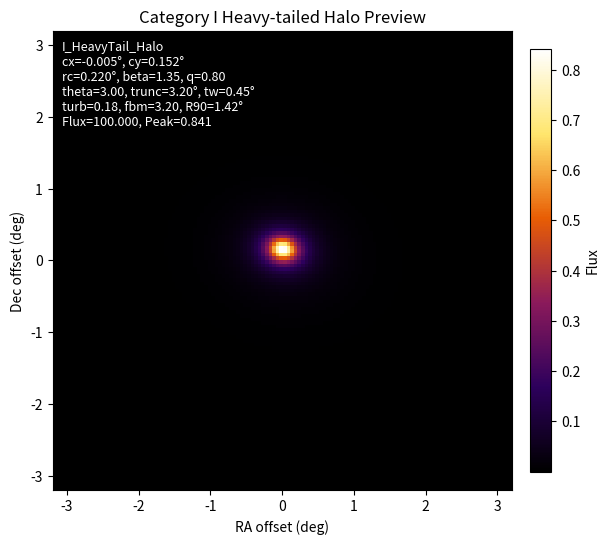

Reproduce this figure in Python.
import argparse

import matplotlib.pyplot as plt
import numpy as np
from matplotlib.colors import LinearSegmentedColormap


SIM_RES = 128
FOV_DEG = 6.4
PIXEL_SCALE_DEG = FOV_DEG / SIM_RES
INFERNO = LinearSegmentedColormap.from_list(
    "heavy_tail_halo_inferno",
    ["#000000", "#2D005C", "#8B1A5B", "#E85D04", "#FFE66D", "#FFFFFF"],
)
DATASET_OUTPUT = "Category_I_HeavyTail_1000_128_GT.npy"


def get_log_uniform_intensity(vmin, vmax, rng):
    return 10 ** rng.uniform(np.log10(vmin), np.log10(vmax))


def make_coordinate_grid(size=SIM_RES, fov=FOV_DEG):
    pixel_size = fov / size
    axis = np.linspace(-fov / 2, fov / 2, size, endpoint=False) + pixel_size / 2
    return np.meshgrid(axis.astype(np.float32), axis.astype(np.float32))


def get_gaussian_center(center_mu=0.0, center_sigma=0.4, max_offset=2.2, rng=None):
    if rng is None:
        rng = np.random.default_rng()

    while True:
        cx = rng.normal(center_mu, center_sigma)
        cy = rng.normal(center_mu, center_sigma)
        if abs(cx) < max_offset and abs(cy) < max_offset:
            return cx, cy


def make_fractal_noise(size=SIM_RES, beta=3.2, rng=None):
    if rng is None:
        rng = np.random.default_rng()

    freq = np.fft.fftfreq(size)
    fx, fy = np.meshgrid(freq, freq)
    f = np.sqrt(fx * fx + fy * fy)
    f[0, 0] = 1.0

    amplitude = f ** (-beta)
    amplitude[0, 0] = 0.0
    phase = rng.uniform(0, 2 * np.pi, (size, size))
    spectrum = amplitude * np.exp(1j * phase)

    noise = np.real(np.fft.ifft2(spectrum))
    noise = noise - noise.min()
    max_value = noise.max()
    if max_value > 0:
        noise = noise / max_value
    return noise.astype(np.float32, copy=False)


def make_anisotropic_radius(x, y, cx, cy, axis_ratio=0.8, theta=0.0):
    dx = x - cx
    dy = y - cy
    cos_t = np.cos(theta)
    sin_t = np.sin(theta)
    x_rot = dx * cos_t + dy * sin_t
    y_rot = -dx * sin_t + dy * cos_t
    return np.sqrt(x_rot * x_rot + (y_rot / axis_ratio) ** 2).astype(np.float32, copy=False)


def make_moffat_halo(
    x,
    y,
    cx,
    cy,
    core_radius=0.22,
    profile_beta=1.35,
    axis_ratio=0.8,
    theta=0.0,
    truncation_radius=3.2,
    truncation_width=0.45,
):
    r = make_anisotropic_radius(
        x=x,
        y=y,
        cx=cx,
        cy=cy,
        axis_ratio=axis_ratio,
        theta=theta,
    )
    profile = 1.0 / (1.0 + (r / core_radius) ** 2) ** profile_beta

    if truncation_radius > 0 and truncation_width > 0:
        z = np.clip((r - truncation_radius) / truncation_width, -60.0, 60.0)
        profile = profile / (1.0 + np.exp(z))

    return profile.astype(np.float32, copy=False), r


def apply_halo_turbulence(image, alpha=0.18, beta=3.2, rng=None):
    if alpha <= 0:
        return image.astype(np.float32, copy=False)

    noise = make_fractal_noise(size=image.shape[0], beta=beta, rng=rng)
    modulation = 1.0 - alpha + 2.0 * alpha * noise
    return (image * modulation).astype(np.float32, copy=False)


def normalize_intensity(image, intensity):
    total = image.sum(dtype=np.float64)
    if total > 0:
        image = image / total * intensity
    return image.astype(np.float32, copy=False)


def simulate_heavy_tail_halo(
    center_mu=0.0,
    center_sigma=0.4,
    max_offset=2.2,
    intensity=100.0,
    core_radius=0.22,
    profile_beta=1.35,
    axis_ratio=0.8,
    theta=None,
    truncation_radius=3.2,
    truncation_width=0.45,
    turbulence_alpha=0.18,
    turbulence_beta=3.2,
    size=SIM_RES,
    fov=FOV_DEG,
    seed=None,
):
    rng = np.random.default_rng(seed)
    x, y = make_coordinate_grid(size=size, fov=fov)
    cx, cy = get_gaussian_center(
        center_mu=center_mu,
        center_sigma=center_sigma,
        max_offset=max_offset,
        rng=rng,
    )

    if theta is None:
        theta = rng.uniform(0, np.pi)

    image, radius = make_moffat_halo(
        x=x,
        y=y,
        cx=cx,
        cy=cy,
        core_radius=core_radius,
        profile_beta=profile_beta,
        axis_ratio=axis_ratio,
        theta=theta,
        truncation_radius=truncation_radius,
        truncation_width=truncation_width,
    )
    image = apply_halo_turbulence(
        image=image,
        alpha=turbulence_alpha,
        beta=turbulence_beta,
        rng=rng,
    )
    image = normalize_intensity(image, intensity)

    params = {
        "type": "I_HeavyTail_Halo",
        "cx": cx,
        "cy": cy,
        "core_radius": core_radius,
        "profile_beta": profile_beta,
        "axis_ratio": axis_ratio,
        "theta": theta,
        "truncation_radius": truncation_radius,
        "truncation_width": truncation_width,
        "turbulence_alpha": turbulence_alpha,
        "turbulence_beta": turbulence_beta,
        "intensity": intensity,
        "radius_max": float(radius.max()),
    }
    return image, params


def simulate_random_category_i_heavy_tail(
    center_mu=0.0,
    center_sigma=0.4,
    max_offset=2.2,
    intensity_range=(10, 500),
    core_radius_range=(0.08, 0.32),
    profile_beta_range=(0.65, 2.0),
    axis_ratio_range=(0.55, 1.0),
    truncation_radius_range=(2.0, 4.8),
    truncation_width_range=(0.25, 0.75),
    turbulence_alpha_range=(0.06, 0.28),
    turbulence_beta_range=(2.6, 4.2),
    size=SIM_RES,
    fov=FOV_DEG,
    seed=None,
):
    rng = np.random.default_rng(seed)
    return simulate_heavy_tail_halo(
        center_mu=center_mu,
        center_sigma=center_sigma,
        max_offset=max_offset,
        intensity=get_log_uniform_intensity(*intensity_range, rng=rng),
        core_radius=rng.uniform(*core_radius_range),
        profile_beta=rng.uniform(*profile_beta_range),
        axis_ratio=rng.uniform(*axis_ratio_range),
        theta=rng.uniform(0, np.pi),
        truncation_radius=rng.uniform(*truncation_radius_range),
        truncation_width=rng.uniform(*truncation_width_range),
        turbulence_alpha=rng.uniform(*turbulence_alpha_range),
        turbulence_beta=rng.uniform(*turbulence_beta_range),
        size=size,
        fov=fov,
        seed=rng.integers(0, np.iinfo(np.int32).max),
    )


def generate_category_i_heavy_tail_dataset(
    count=1000,
    center_mu=0.0,
    center_sigma=0.4,
    max_offset=2.2,
    intensity_range=(10, 500),
    core_radius_range=(0.08, 0.32),
    profile_beta_range=(0.65, 2.0),
    axis_ratio_range=(0.55, 1.0),
    truncation_radius_range=(2.0, 4.8),
    truncation_width_range=(0.25, 0.75),
    turbulence_alpha_range=(0.06, 0.28),
    turbulence_beta_range=(2.6, 4.2),
    size=SIM_RES,
    fov=FOV_DEG,
    output=DATASET_OUTPUT,
    seed=None,
):
    rng = np.random.default_rng(seed)
    dataset = np.empty((count, size, size), dtype=np.float32)

    for i in range(count):
        image, _ = simulate_random_category_i_heavy_tail(
            center_mu=center_mu,
            center_sigma=center_sigma,
            max_offset=max_offset,
            intensity_range=intensity_range,
            core_radius_range=core_radius_range,
            profile_beta_range=profile_beta_range,
            axis_ratio_range=axis_ratio_range,
            truncation_radius_range=truncation_radius_range,
            truncation_width_range=truncation_width_range,
            turbulence_alpha_range=turbulence_alpha_range,
            turbulence_beta_range=turbulence_beta_range,
            size=size,
            fov=fov,
            seed=rng.integers(0, np.iinfo(np.int32).max),
        )
        dataset[i] = image

    np.save(output, dataset)
    return dataset


def get_flux_radius(image, fov=FOV_DEG, fraction=0.90):
    size = image.shape[0]
    x, y = make_coordinate_grid(size=size, fov=fov)
    peak_idx = np.unravel_index(np.argmax(image), image.shape)
    cx = x[peak_idx]
    cy = y[peak_idx]
    radius = np.sqrt((x - cx) ** 2 + (y - cy) ** 2).ravel()
    weights = image.astype(np.float64).ravel()
    order = np.argsort(radius)
    cumsum = np.cumsum(weights[order])
    total = cumsum[-1]
    if total <= 0:
        return 0.0
    idx = np.searchsorted(cumsum, fraction * total)
    return float(radius[order[min(idx, len(order) - 1)]])


def show_category_i_heavy_tail_source(
    random=False,
    center_mu=0.0,
    center_sigma=0.4,
    max_offset=2.2,
    intensity=100.0,
    intensity_min=10.0,
    intensity_max=500.0,
    core_radius=0.22,
    core_radius_min=0.08,
    core_radius_max=0.32,
    profile_beta=1.35,
    profile_beta_min=0.65,
    profile_beta_max=2.0,
    axis_ratio=0.8,
    axis_ratio_min=0.55,
    axis_ratio_max=1.0,
    theta=None,
    truncation_radius=3.2,
    truncation_radius_min=2.0,
    truncation_radius_max=4.8,
    truncation_width=0.45,
    truncation_width_min=0.25,
    truncation_width_max=0.75,
    turbulence_alpha=0.18,
    turbulence_alpha_min=0.06,
    turbulence_alpha_max=0.28,
    turbulence_beta=3.2,
    turbulence_beta_min=2.6,
    turbulence_beta_max=4.2,
    size=SIM_RES,
    fov=FOV_DEG,
    seed=None,
    save=None,
):
    if random:
        image, params = simulate_random_category_i_heavy_tail(
            center_mu=center_mu,
            center_sigma=center_sigma,
            max_offset=max_offset,
            intensity_range=(intensity_min, intensity_max),
            core_radius_range=(core_radius_min, core_radius_max),
            profile_beta_range=(profile_beta_min, profile_beta_max),
            axis_ratio_range=(axis_ratio_min, axis_ratio_max),
            truncation_radius_range=(truncation_radius_min, truncation_radius_max),
            truncation_width_range=(truncation_width_min, truncation_width_max),
            turbulence_alpha_range=(turbulence_alpha_min, turbulence_alpha_max),
            turbulence_beta_range=(turbulence_beta_min, turbulence_beta_max),
            size=size,
            fov=fov,
            seed=seed,
        )
    else:
        image, params = simulate_heavy_tail_halo(
            center_mu=center_mu,
            center_sigma=center_sigma,
            max_offset=max_offset,
            intensity=intensity,
            core_radius=core_radius,
            profile_beta=profile_beta,
            axis_ratio=axis_ratio,
            theta=theta,
            truncation_radius=truncation_radius,
            truncation_width=truncation_width,
            turbulence_alpha=turbulence_alpha,
            turbulence_beta=turbulence_beta,
            size=size,
            fov=fov,
            seed=seed,
        )

    total_flux = float(image.sum())
    peak_flux = float(image.max())
    r90 = get_flux_radius(image, fov=fov, fraction=0.90)

    fig, ax = plt.subplots(figsize=(6, 6), constrained_layout=True)
    image_plot = ax.imshow(
        image,
        origin="lower",
        cmap=INFERNO,
        extent=[-fov / 2, fov / 2, -fov / 2, fov / 2],
    )
    ax.set_title("Category I Heavy-tailed Halo Preview")
    ax.set_xlabel("RA offset (deg)")
    ax.set_ylabel("Dec offset (deg)")

    ax.text(
        0.02,
        0.98,
        f"{params['type']}\n"
        f"cx={params['cx']:.3f}°, cy={params['cy']:.3f}°\n"
        f"rc={params['core_radius']:.3f}°, beta={params['profile_beta']:.2f}, q={params['axis_ratio']:.2f}\n"
        f"theta={params['theta']:.2f}, trunc={params['truncation_radius']:.2f}°, tw={params['truncation_width']:.2f}°\n"
        f"turb={params['turbulence_alpha']:.2f}, fbm={params['turbulence_beta']:.2f}, R90={r90:.2f}°\n"
        f"Flux={total_flux:.3f}, Peak={peak_flux:.3f}",
        transform=ax.transAxes,
        va="top",
        ha="left",
        color="white",
        fontsize=9,
        bbox={"facecolor": "black", "alpha": 0.45, "edgecolor": "none", "pad": 4},
    )
    fig.colorbar(image_plot, ax=ax, fraction=0.046, pad=0.04, label="Flux")

    if save:
        fig.savefig(save, dpi=200)
        plt.close(fig)
    else:
        plt.show()

    return image, params


def parse_args():
    parser = argparse.ArgumentParser(description="Preview Category-I heavy-tailed Moffat halo generation.")
    parser.add_argument("--random", action="store_true", help="Randomly sample Category-I heavy-tail physical parameters")
    parser.add_argument("--center-mu", type=float, default=0.0, help="Gaussian center distribution mean in degrees")
    parser.add_argument("--center-sigma", type=float, default=0.4, help="Gaussian center distribution sigma in degrees")
    parser.add_argument("--max-offset", type=float, default=2.2, help="Maximum absolute center offset in degrees")
    parser.add_argument("--intensity", type=float, default=100.0, help="Total source intensity for non-random preview")
    parser.add_argument("--intensity-min", type=float, default=10.0, help="Random preview minimum total intensity")
    parser.add_argument("--intensity-max", type=float, default=500.0, help="Random preview maximum total intensity")
    parser.add_argument("--core-radius", type=float, default=0.22, help="Moffat core radius in degrees")
    parser.add_argument("--core-radius-min", type=float, default=0.08, help="Random preview minimum core radius")
    parser.add_argument("--core-radius-max", type=float, default=0.32, help="Random preview maximum core radius")
    parser.add_argument("--profile-beta", type=float, default=1.35, help="Moffat power-law decay index")
    parser.add_argument("--profile-beta-min", type=float, default=0.65, help="Random preview minimum Moffat beta")
    parser.add_argument("--profile-beta-max", type=float, default=2.0, help="Random preview maximum Moffat beta")
    parser.add_argument("--axis-ratio", type=float, default=0.8, help="Minor/major halo axis ratio")
    parser.add_argument("--axis-ratio-min", type=float, default=0.55, help="Random preview minimum axis ratio")
    parser.add_argument("--axis-ratio-max", type=float, default=1.0, help="Random preview maximum axis ratio")
    parser.add_argument("--theta", type=float, default=None, help="Halo anisotropy angle in radians")
    parser.add_argument("--truncation-radius", type=float, default=3.2, help="Smooth outer truncation radius in degrees")
    parser.add_argument("--truncation-radius-min", type=float, default=2.0, help="Random preview minimum truncation radius")
    parser.add_argument("--truncation-radius-max", type=float, default=4.8, help="Random preview maximum truncation radius")
    parser.add_argument("--truncation-width", type=float, default=0.45, help="Smooth outer truncation width in degrees")
    parser.add_argument("--truncation-width-min", type=float, default=0.25, help="Random preview minimum truncation width")
    parser.add_argument("--truncation-width-max", type=float, default=0.75, help="Random preview maximum truncation width")
    parser.add_argument("--turbulence-alpha", type=float, default=0.18, help="Fractal turbulence modulation amplitude")
    parser.add_argument("--turbulence-alpha-min", type=float, default=0.06, help="Random preview minimum turbulence amplitude")
    parser.add_argument("--turbulence-alpha-max", type=float, default=0.28, help="Random preview maximum turbulence amplitude")
    parser.add_argument("--turbulence-beta", type=float, default=3.2, help="Fractal turbulence spectral index")
    parser.add_argument("--turbulence-beta-min", type=float, default=2.6, help="Random preview minimum turbulence beta")
    parser.add_argument("--turbulence-beta-max", type=float, default=4.2, help="Random preview maximum turbulence beta")
    parser.add_argument("--size", type=int, default=SIM_RES, help="Image width and height in pixels")
    parser.add_argument("--fov", type=float, default=FOV_DEG, help="Field of view in degrees")
    parser.add_argument("--seed", type=int, default=None, help="Random seed for reproducible preview")
    parser.add_argument("--save", default=None, help="Optional path to save the plotted image")
    parser.add_argument("--generate-dataset", action="store_true", help="Generate the Category-I heavy-tail dataset")
    parser.add_argument("--dataset-count", type=int, default=1000, help="Number of images in the dataset")
    parser.add_argument("--dataset-output", default=DATASET_OUTPUT, help="Output .npy path for the dataset")
    return parser.parse_args()


if __name__ == "__main__":
    args = parse_args()
    if args.generate_dataset:
        data = generate_category_i_heavy_tail_dataset(
            count=args.dataset_count,
            center_mu=args.center_mu,
            center_sigma=args.center_sigma,
            max_offset=args.max_offset,
            intensity_range=(args.intensity_min, args.intensity_max),
            core_radius_range=(args.core_radius_min, args.core_radius_max),
            profile_beta_range=(args.profile_beta_min, args.profile_beta_max),
            axis_ratio_range=(args.axis_ratio_min, args.axis_ratio_max),
            truncation_radius_range=(args.truncation_radius_min, args.truncation_radius_max),
            truncation_width_range=(args.truncation_width_min, args.truncation_width_max),
            turbulence_alpha_range=(args.turbulence_alpha_min, args.turbulence_alpha_max),
            turbulence_beta_range=(args.turbulence_beta_min, args.turbulence_beta_max),
            size=args.size,
            fov=args.fov,
            output=args.dataset_output,
            seed=args.seed,
        )
        flux = data.sum(axis=(1, 2))
        print(
            f"Saved {args.dataset_output}: shape={data.shape}, dtype={data.dtype}, "
            f"min={data.min():.6e}, max={data.max():.6e}"
        )
        print(
            f"Flux sum: min={flux.min():.6f}, max={flux.max():.6f}, mean={flux.mean():.6f}"
        )
    else:
        show_category_i_heavy_tail_source(
            random=args.random,
            center_mu=args.center_mu,
            center_sigma=args.center_sigma,
            max_offset=args.max_offset,
            intensity=args.intensity,
            intensity_min=args.intensity_min,
            intensity_max=args.intensity_max,
            core_radius=args.core_radius,
            core_radius_min=args.core_radius_min,
            core_radius_max=args.core_radius_max,
            profile_beta=args.profile_beta,
            profile_beta_min=args.profile_beta_min,
            profile_beta_max=args.profile_beta_max,
            axis_ratio=args.axis_ratio,
            axis_ratio_min=args.axis_ratio_min,
            axis_ratio_max=args.axis_ratio_max,
            theta=args.theta,
            truncation_radius=args.truncation_radius,
            truncation_radius_min=args.truncation_radius_min,
            truncation_radius_max=args.truncation_radius_max,
            truncation_width=args.truncation_width,
            truncation_width_min=args.truncation_width_min,
            truncation_width_max=args.truncation_width_max,
            turbulence_alpha=args.turbulence_alpha,
            turbulence_alpha_min=args.turbulence_alpha_min,
            turbulence_alpha_max=args.turbulence_alpha_max,
            turbulence_beta=args.turbulence_beta,
            turbulence_beta_min=args.turbulence_beta_min,
            turbulence_beta_max=args.turbulence_beta_max,
            size=args.size,
            fov=args.fov,
            seed=args.seed,
            save=args.save,
        )
